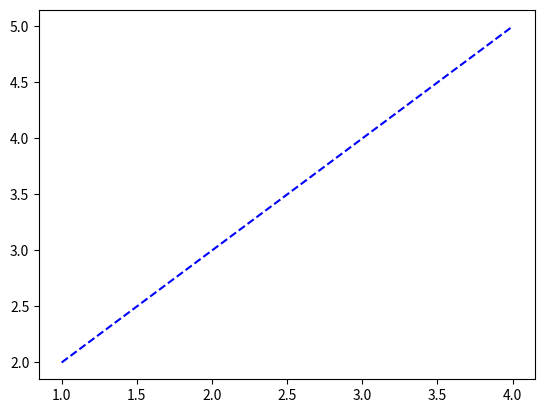

Python code for this plot:
import matplotlib.pyplot as mtl
import numpy as np

class grafico():
    def __init__(self,basex,basey):
        self.basex = basex
        self.basey = basey

    def tabela(self):
        mtl.plot(self.basex,self.basey,'--b')
        mtl.show()

basex = np.array([1,2,3,4])
basey = np.array([2,3,4,5])

inicio= grafico(basex,basey)
inicio.tabela()
